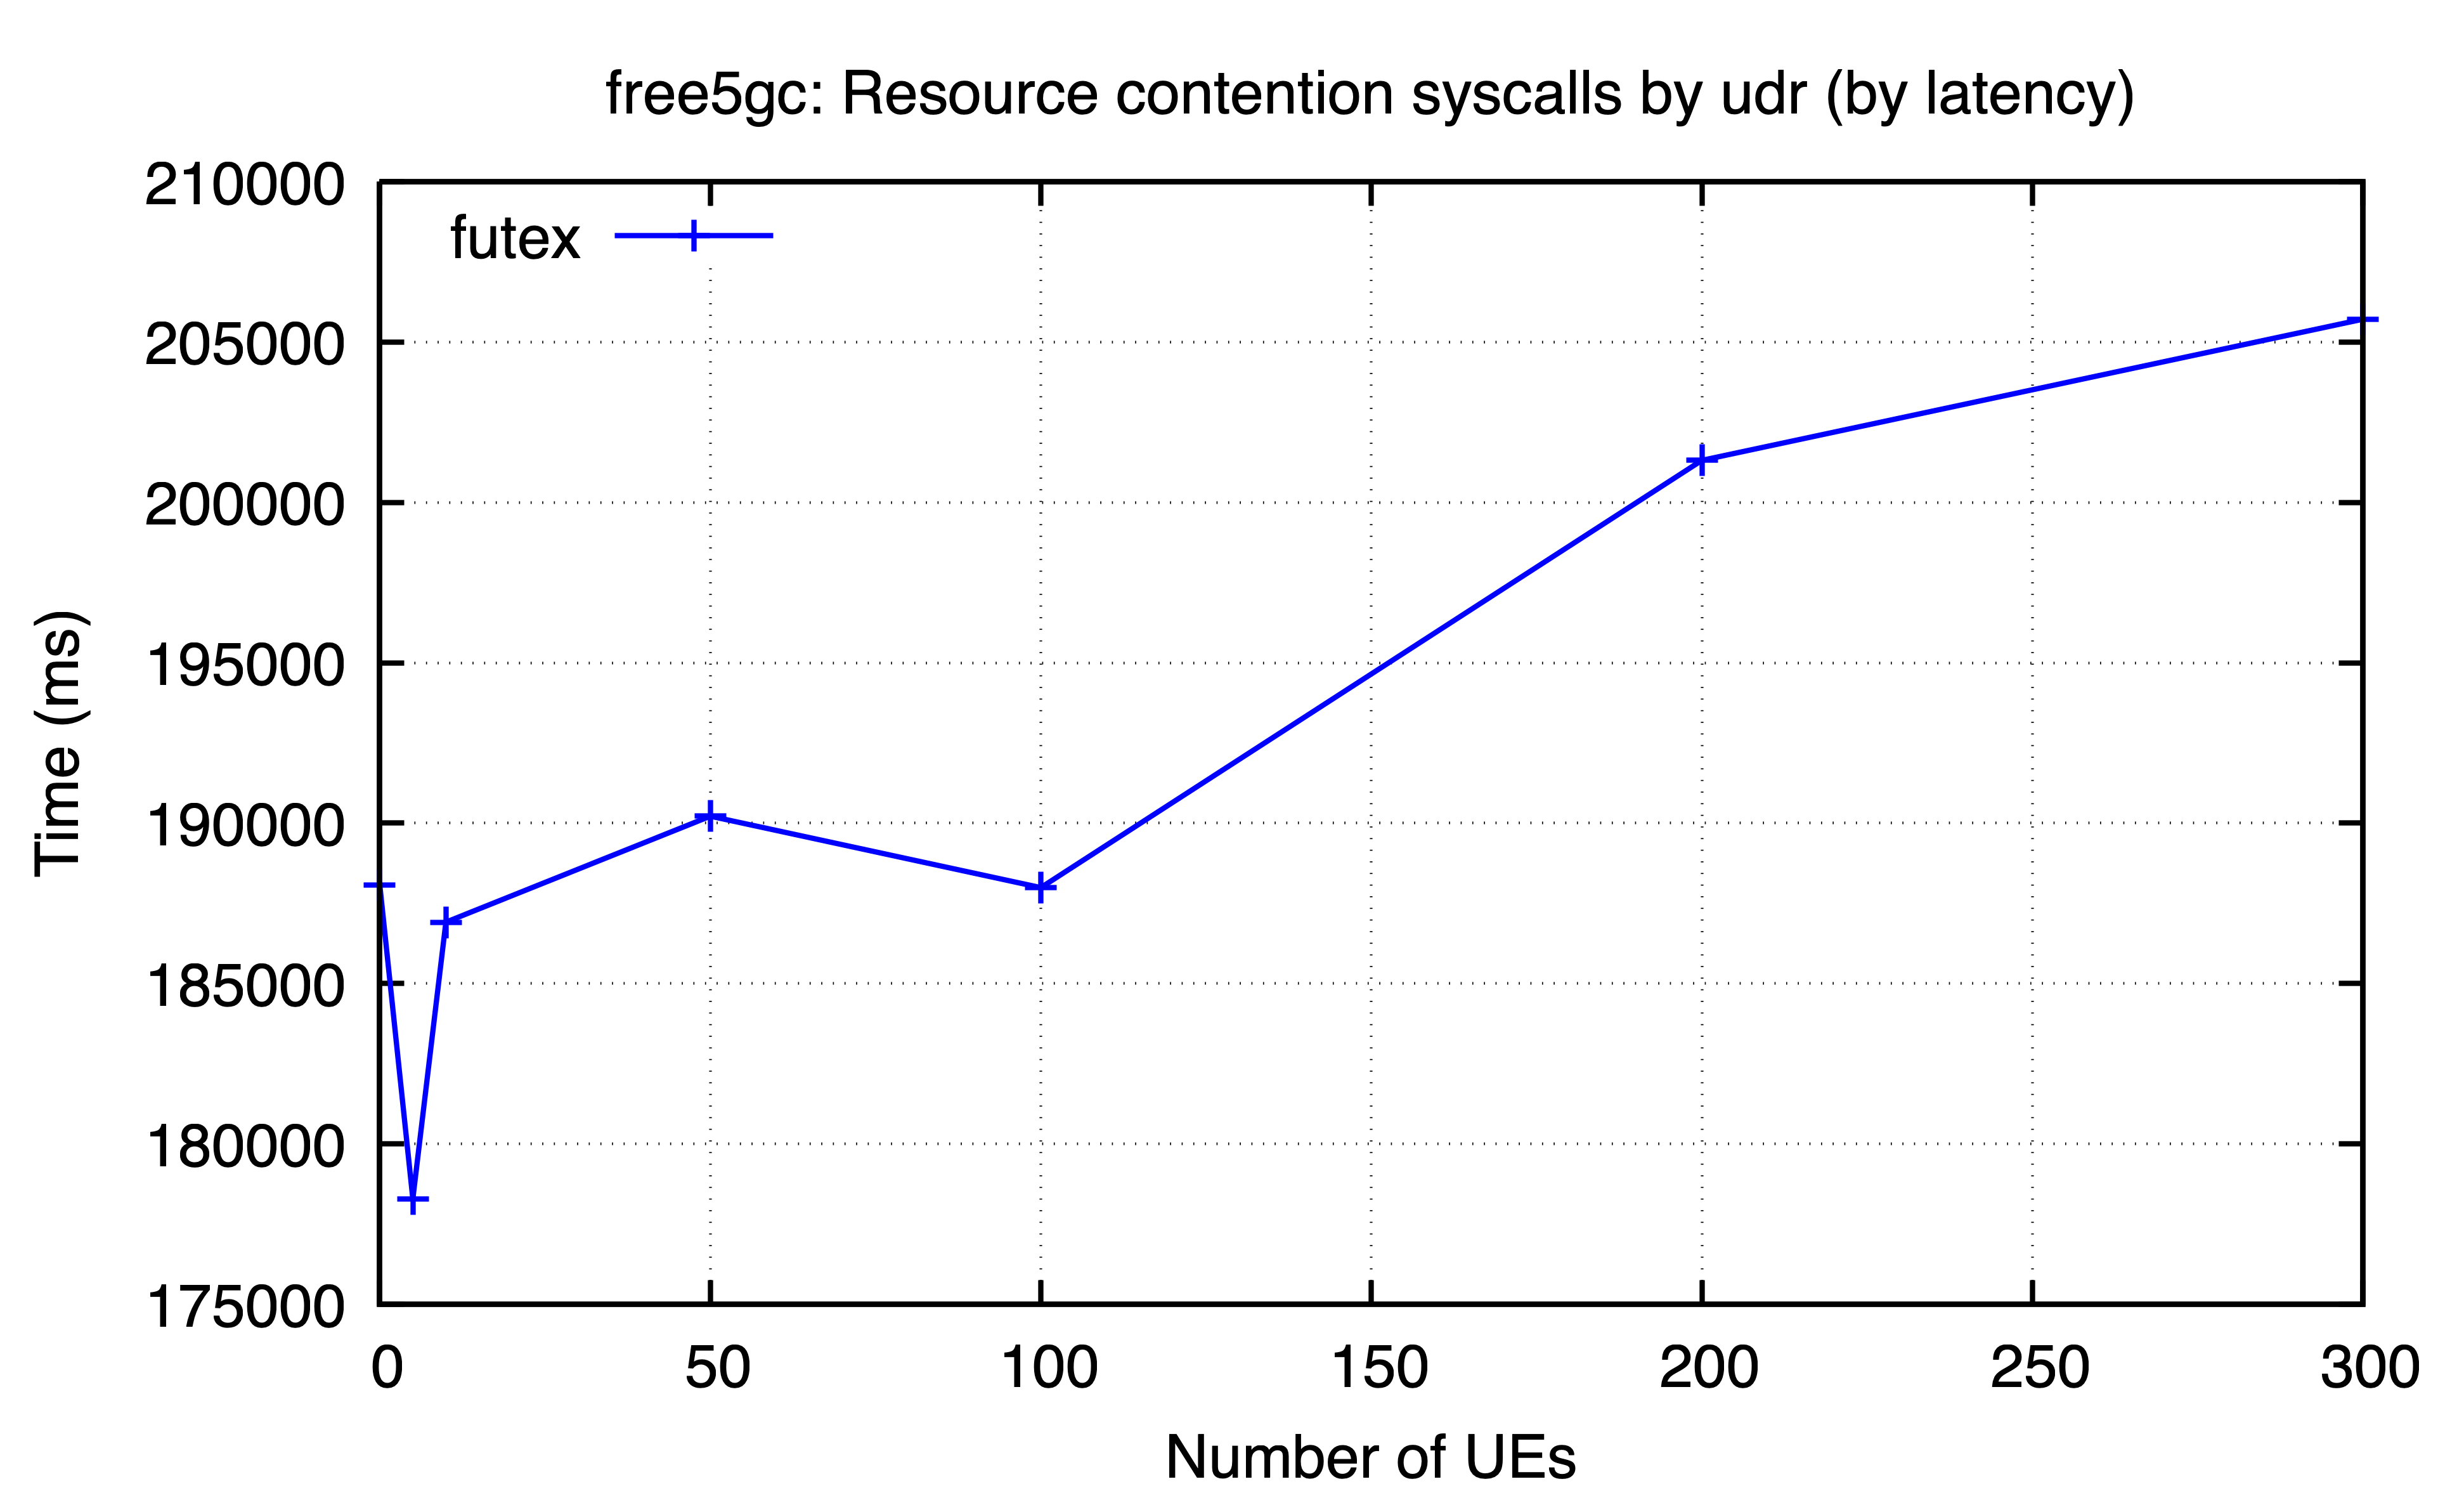

Source data for this figure (header and first rows):
ues, futex
0, 188077
5, 178290
10, 186915
50, 190218
100, 187991
200, 201310
300, 205708
